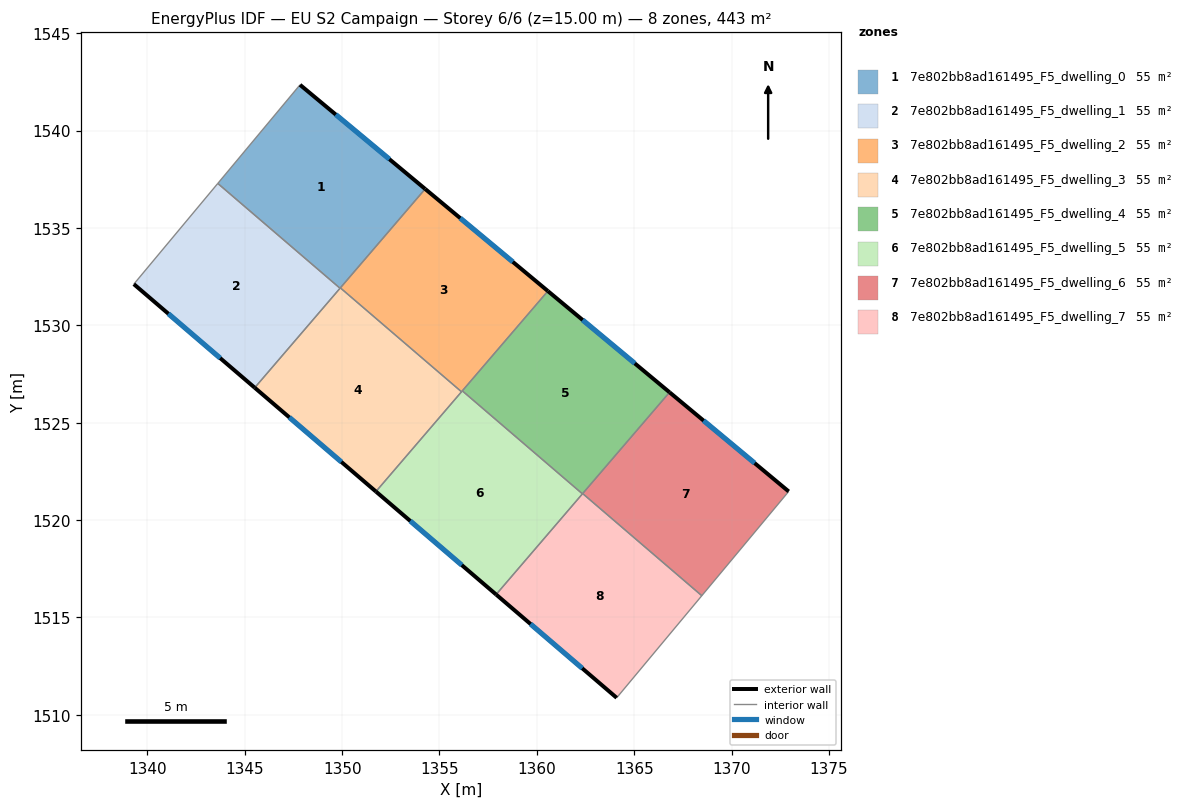
=== STOREY PLAN SPEC (per zone: floor XY polygon, exterior-wall plan segments, windows/doors) ===
zone 1: 7e802bb8ad161495_F5_dwelling_0  (55.4 m²)
  floor: (1354.27, 1537.00) (1349.89, 1531.91) (1343.61, 1537.29) (1347.84, 1542.35)
  exterior wall: (1354.27, 1537.00) – (1347.84, 1542.35)  [8.4 m]
    window: (1352.43, 1538.53) – (1349.67, 1540.83)  [4.6 m²]
  interior walls: 4
zone 2: 7e802bb8ad161495_F5_dwelling_1  (55.4 m²)
  floor: (1349.89, 1531.91) (1345.51, 1526.80) (1339.30, 1532.12) (1343.61, 1537.29)
  exterior wall: (1339.30, 1532.12) – (1345.51, 1526.80)  [8.2 m]
    window: (1341.08, 1530.60) – (1343.74, 1528.32)  [4.5 m²]
  interior walls: 3
zone 3: 7e802bb8ad161495_F5_dwelling_2  (55.4 m²)
  floor: (1360.57, 1531.76) (1356.13, 1526.59) (1349.91, 1531.92) (1354.27, 1537.00)
  exterior wall: (1360.57, 1531.76) – (1354.27, 1537.00)  [8.2 m]
    window: (1358.77, 1533.26) – (1356.07, 1535.51)  [4.5 m²]
  interior walls: 4
zone 4: 7e802bb8ad161495_F5_dwelling_3  (55.4 m²)
  floor: (1356.13, 1526.59) (1351.74, 1521.46) (1345.51, 1526.80) (1349.91, 1531.92)
  exterior wall: (1345.51, 1526.80) – (1351.74, 1521.46)  [8.2 m]
    window: (1347.29, 1525.27) – (1349.96, 1522.99)  [4.5 m²]
  interior walls: 4
zone 5: 7e802bb8ad161495_F5_dwelling_4  (55.4 m²)
  floor: (1366.82, 1526.56) (1362.34, 1521.35) (1356.17, 1526.64) (1360.57, 1531.76)
  exterior wall: (1366.82, 1526.56) – (1360.57, 1531.76)  [8.1 m]
    window: (1365.03, 1528.05) – (1362.35, 1530.28)  [4.5 m²]
  interior walls: 4
zone 6: 7e802bb8ad161495_F5_dwelling_5  (55.4 m²)
  floor: (1362.34, 1521.35) (1357.91, 1516.18) (1351.74, 1521.46) (1356.17, 1526.64)
  exterior wall: (1351.74, 1521.46) – (1357.91, 1516.18)  [8.1 m]
    window: (1353.50, 1519.95) – (1356.14, 1517.69)  [4.5 m²]
  interior walls: 4
zone 7: 7e802bb8ad161495_F5_dwelling_6  (55.4 m²)
  floor: (1372.93, 1521.47) (1368.47, 1516.12) (1362.35, 1521.36) (1366.82, 1526.56)
  exterior wall: (1372.93, 1521.47) – (1366.82, 1526.56)  [8.0 m]
    window: (1371.19, 1522.92) – (1368.56, 1525.11)  [4.4 m²]
  interior walls: 3
zone 8: 7e802bb8ad161495_F5_dwelling_7  (55.4 m²)
  floor: (1368.47, 1516.12) (1364.10, 1510.87) (1357.91, 1516.18) (1362.35, 1521.36)
  exterior wall: (1357.91, 1516.18) – (1364.10, 1510.87)  [8.2 m]
    window: (1359.68, 1514.66) – (1362.33, 1512.39)  [4.5 m²]
  interior walls: 4

=== DERIVED (storey summary) ===
Building: EU S2 Campaign
Storey: 6 of 6  (floor level z = 15.00 m)
Storey gross floor area: 442.9 m²
Zones on this storey: 8
  - 7e802bb8ad161495_F5_dwelling_0: floor 55.4 m²; exterior wall 8.4 m (25.1 m²); 1 window(s) 4.6 m²; WWR 18.4%
  - 7e802bb8ad161495_F5_dwelling_1: floor 55.4 m²; exterior wall 8.2 m (24.5 m²); 1 window(s) 4.5 m²; WWR 18.4%
  - 7e802bb8ad161495_F5_dwelling_2: floor 55.4 m²; exterior wall 8.2 m (24.6 m²); 1 window(s) 4.5 m²; WWR 18.4%
  - 7e802bb8ad161495_F5_dwelling_3: floor 55.4 m²; exterior wall 8.2 m (24.6 m²); 1 window(s) 4.5 m²; WWR 18.4%
  - 7e802bb8ad161495_F5_dwelling_4: floor 55.4 m²; exterior wall 8.1 m (24.4 m²); 1 window(s) 4.5 m²; WWR 18.4%
  - 7e802bb8ad161495_F5_dwelling_5: floor 55.4 m²; exterior wall 8.1 m (24.4 m²); 1 window(s) 4.5 m²; WWR 18.4%
  - 7e802bb8ad161495_F5_dwelling_6: floor 55.4 m²; exterior wall 8.0 m (23.9 m²); 1 window(s) 4.4 m²; WWR 18.4%
  - 7e802bb8ad161495_F5_dwelling_7: floor 55.4 m²; exterior wall 8.2 m (24.5 m²); 1 window(s) 4.5 m²; WWR 18.4%
Zone adjacency (shared interzone walls):
  - 7e802bb8ad161495_F5_dwelling_0 ↔ 7e802bb8ad161495_F5_dwelling_1
  - 7e802bb8ad161495_F5_dwelling_0 ↔ 7e802bb8ad161495_F5_dwelling_2
  - 7e802bb8ad161495_F5_dwelling_0 ↔ 7e802bb8ad161495_F5_dwelling_3
  - 7e802bb8ad161495_F5_dwelling_1 ↔ 7e802bb8ad161495_F5_dwelling_3
  - 7e802bb8ad161495_F5_dwelling_2 ↔ 7e802bb8ad161495_F5_dwelling_3
  - 7e802bb8ad161495_F5_dwelling_2 ↔ 7e802bb8ad161495_F5_dwelling_4
  - 7e802bb8ad161495_F5_dwelling_2 ↔ 7e802bb8ad161495_F5_dwelling_5
  - 7e802bb8ad161495_F5_dwelling_3 ↔ 7e802bb8ad161495_F5_dwelling_5
  - 7e802bb8ad161495_F5_dwelling_4 ↔ 7e802bb8ad161495_F5_dwelling_5
  - 7e802bb8ad161495_F5_dwelling_4 ↔ 7e802bb8ad161495_F5_dwelling_6
  - 7e802bb8ad161495_F5_dwelling_4 ↔ 7e802bb8ad161495_F5_dwelling_7
  - 7e802bb8ad161495_F5_dwelling_5 ↔ 7e802bb8ad161495_F5_dwelling_7
  - 7e802bb8ad161495_F5_dwelling_6 ↔ 7e802bb8ad161495_F5_dwelling_7